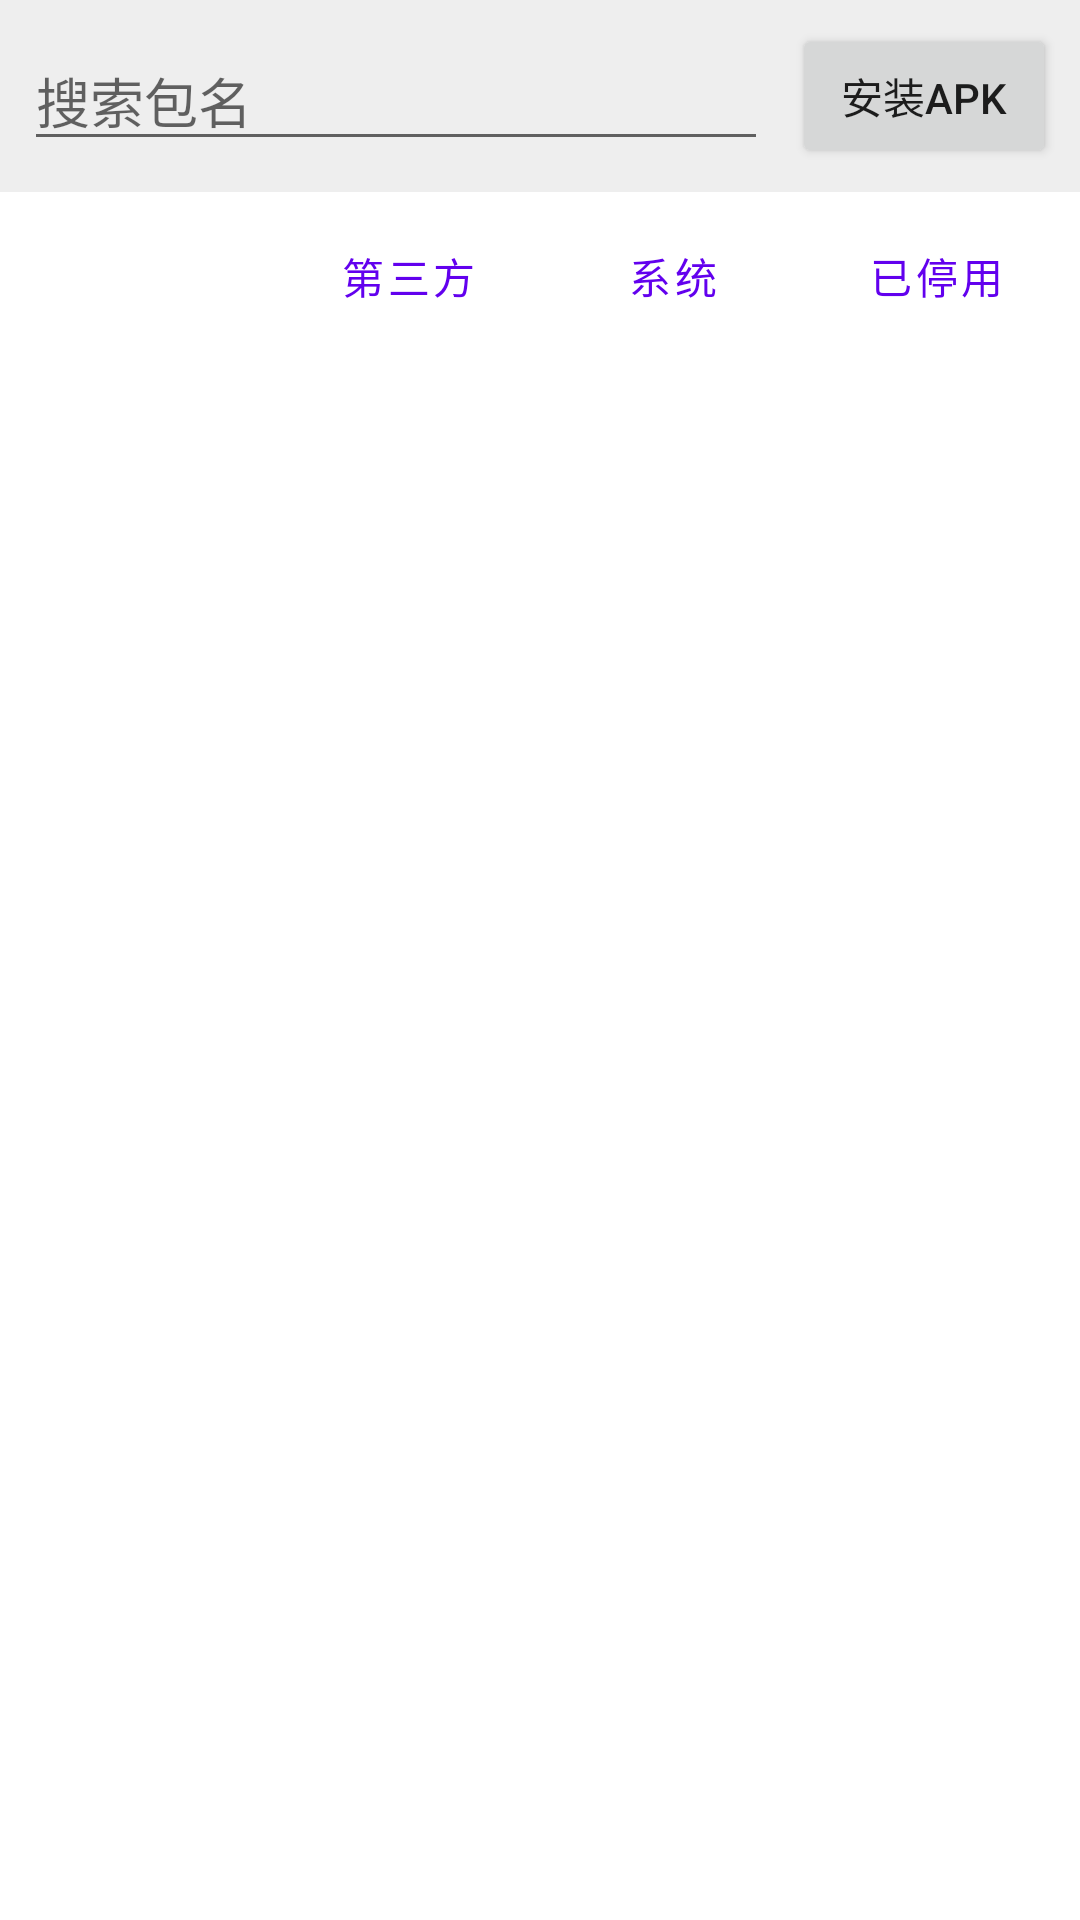

Write the Android layout XML for this screen, with the resource values it uses.
<!-- AndroidManifest.xml: application theme Theme.ADBTool -->
<!-- res/layout/activity_app_manager.xml -->
<?xml version="1.0" encoding="utf-8"?>
<LinearLayout xmlns:android="http://schemas.android.com/apk/res/android"
    android:layout_width="match_parent"
    android:layout_height="match_parent"
    android:orientation="vertical">

    <LinearLayout
        android:layout_width="match_parent"
        android:layout_height="wrap_content"
        android:orientation="horizontal"
        android:gravity="center_vertical"
        android:padding="8dp"
        android:background="@color/gray_light">

        <EditText
            android:id="@+id/etSearch"
            android:layout_width="0dp"
            android:layout_height="wrap_content"
            android:layout_weight="1"
            android:hint="搜索包名"
            android:singleLine="true"
            android:imeOptions="actionSearch"
            android:layout_marginEnd="8dp" />

        <Button
            android:id="@+id/btnInstall"
            android:layout_width="wrap_content"
            android:layout_height="wrap_content"
            android:text="安装APK" />
    </LinearLayout>

    <HorizontalScrollView
        android:layout_width="match_parent"
        android:layout_height="wrap_content"
        android:scrollbars="none">

        <LinearLayout
            android:layout_width="wrap_content"
            android:layout_height="wrap_content"
            android:orientation="horizontal"
            android:padding="4dp">

            <Button
                android:id="@+id/btnFilterAll"
                style="?android:attr/buttonBarButtonStyle"
                android:layout_width="wrap_content"
                android:layout_height="wrap_content"
                android:text="全部"
                android:backgroundTint="@color/purple_500"
                android:textColor="@color/white" />

            <Button
                android:id="@+id/btnFilterThird"
                style="?android:attr/buttonBarButtonStyle"
                android:layout_width="wrap_content"
                android:layout_height="wrap_content"
                android:text="第三方" />

            <Button
                android:id="@+id/btnFilterSystem"
                style="?android:attr/buttonBarButtonStyle"
                android:layout_width="wrap_content"
                android:layout_height="wrap_content"
                android:text="系统" />

            <Button
                android:id="@+id/btnFilterDisabled"
                style="?android:attr/buttonBarButtonStyle"
                android:layout_width="wrap_content"
                android:layout_height="wrap_content"
                android:text="已停用" />
        </LinearLayout>
    </HorizontalScrollView>

    <androidx.recyclerview.widget.RecyclerView
        android:id="@+id/rvApps"
        android:layout_width="match_parent"
        android:layout_height="0dp"
        android:layout_weight="1" />

    <TextView
        android:id="@+id/tvAppCount"
        android:layout_width="match_parent"
        android:layout_height="wrap_content"
        android:gravity="center"
        android:textSize="12sp"
        android:textColor="@color/gray_dark"
        android:padding="4dp" />

</LinearLayout>
<!-- resources referenced by this layout -->
<resources>
  <color name="gray_dark">#FF666666</color>
  <color name="gray_light">#FFEEEEEE</color>
  <color name="purple_500">#FF6200EE</color>
  <color name="white">#FFFFFFFF</color>
  <style name="Theme.ADBTool" parent="Theme.MaterialComponents.DayNight.DarkActionBar">
          <item name="colorPrimary">@color/purple_500</item>
          <item name="colorPrimaryVariant">@color/purple_700</item>
          <item name="colorOnPrimary">@color/white</item>
          <item name="colorSecondary">@color/teal_200</item>
          <item name="colorSecondaryVariant">@color/teal_700</item>
          <item name="colorOnSecondary">@color/black</item>
          <item name="android:statusBarColor">?attr/colorPrimaryVariant</item>
      </style>
  <color name="purple_700">#FF3700B3</color>
  <color name="teal_200">#FF03DAC5</color>
  <color name="teal_700">#FF018786</color>
  <color name="black">#FF000000</color>
</resources>
